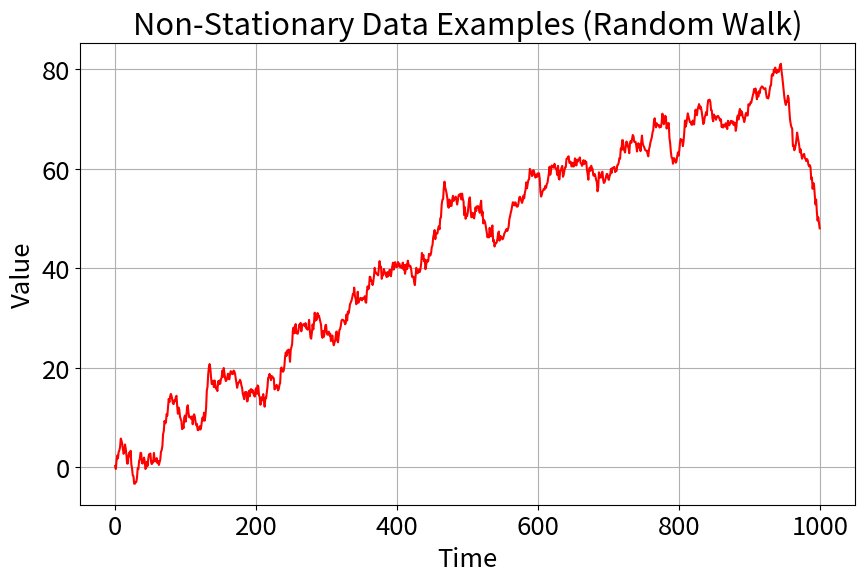

The script that saved this image:
import numpy as np
import matplotlib.pyplot as plt

# ランダムウォークのサンプル数を設定
sample_size = 1000

# ランダムウォークを生成
random_walk = np.cumsum(np.random.normal(0, 1, sample_size))

# プロットの設定
plt.figure(figsize=(10, 6))
plt.rcParams["font.size"] = 18.5
plt.plot(random_walk, color='r', label='Random Walk')
plt.title('Non-Stationary Data Examples (Random Walk)')
plt.xlabel('Time')
plt.ylabel('Value')
plt.grid(True)

# プロットをファイルに保存
plt.savefig('random_walk_plot.png')

# プロットを表示
plt.show()
